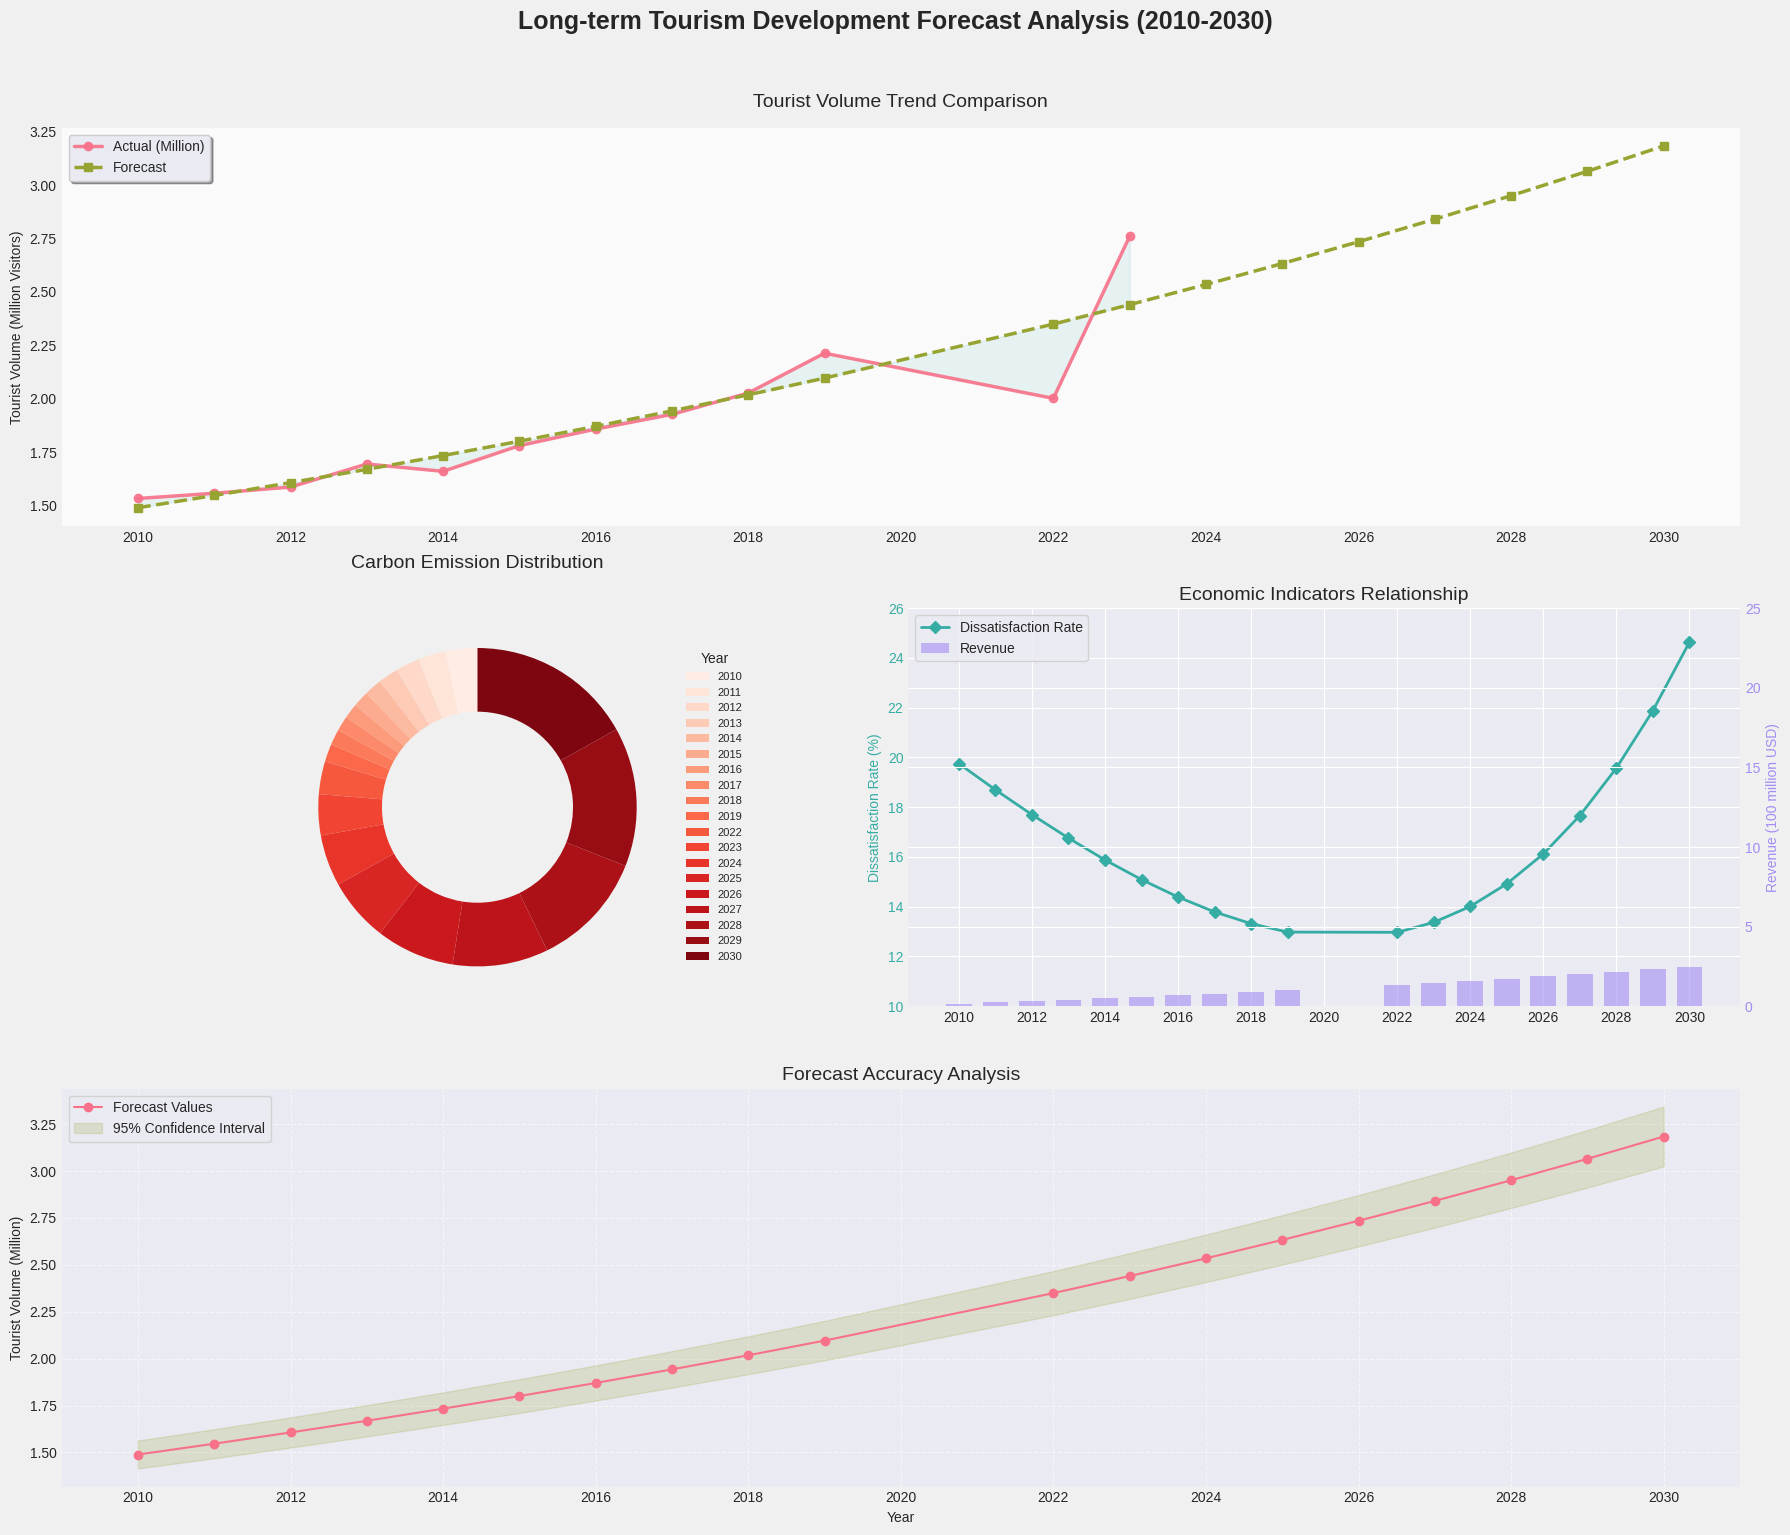

The script that saved this image:
import pandas as pd
import matplotlib.pyplot as plt
import seaborn as sns
import numpy as np

# 新数据集 (2010-2030)
data = {
    'year': [2010,2011,2012,2013,2014,2015,2016,2017,2018,2019,
             2022,2023,2024,2025,2026,2027,2028,2029,2030],
    'Tourist Volume': [1532400,1556800,1586000,1693800,1659600,1780000,1857500,1926300,2026300,2213000,
                       2001402,2760678,2534775,2632950,2734927,2840854,2950884,3065175,3183893],
    't': [0,1,2,3,4,5,6,7,8,9,12,13,14,15,16,17,18,19,20],
    'Tourist Volume (Million)': [1.5324,1.5568,1.586,1.6938,1.6596,1.78,1.8575,1.9263,2.0263,2.213,
                                 2.001402,2.760678,np.nan,np.nan,np.nan,np.nan,np.nan,np.nan,np.nan],
    'Tourist Volume Forecast (Million)': [1.489,1.54667,1.606575,1.6688,1.733435,1.800573,1.870311,1.942751,
                                          2.017996,2.096155,2.34927,2.44026,2.534775,2.63295,2.734927,2.840854,
                                          2.950884,3.065175,3.183893],
    'Tourist Volume Forecast': [1489000,1546671,1606575,1668800,1733435,1800573,1870311,1942751,2017996,2096155,
                                2349270,2440260,2534775,2632950,2734927,2840854,2950884,3065175,3183893],
    'Carbon Emission Forecast': [121196,104449,89693,77191,67235,60142,56257,55961,59666,67824,
                                 124163,155517,194267,241166,297035,362765,439325,527770,629242],
    'Dissatisfaction Rate Forecast (%)': [19.75,18.70,17.70,16.76,15.88,15.09,14.39,13.79,13.32,12.98,
                                          12.97,13.37,14.01,14.92,16.12,17.66,19.57,21.88,24.63],
    'Revenue Forecast': [16525987,24402723,32584535,41083239,49911108,59080891,68605831,78499684,88776738,99451835,
                         134022560,146450083,159358940,172767773,186695946,201163575,216191552,231801582,248016208]
}

df = pd.DataFrame(data)

# 设置可视化样式
plt.style.use('seaborn-v0_8-darkgrid')
fig = plt.figure(figsize=(18, 15), facecolor='#f0f0f0')
fig.suptitle('Long-term Tourism Development Forecast Analysis (2010-2030)', 
             y=1.02, fontsize=18, fontweight='bold')

# 创建颜色映射
colors = sns.color_palette("husl", 4)

# ========== 游客量对比图 ==========
ax1 = plt.subplot2grid((3, 2), (0, 0), colspan=2)

# 仅显示到2023年的真实数据
real_data_mask = df['year'] <= 2023
ax1.plot(df[real_data_mask]['year'], df[real_data_mask]['Tourist Volume']/1e6, 
         marker='o', markersize=6, 
         linewidth=2.5, color=colors[0],
         label='Actual (Million)', alpha=0.9)

# 全周期预测数据
ax1.plot(df['year'], df['Tourist Volume Forecast (Million)'], 
         marker='s', markersize=6, 
         linewidth=2.5, color=colors[1], 
         linestyle='--', label='Forecast')

# 仅填充真实数据区间的差异
ax1.fill_between(df[real_data_mask]['year'], 
                 df[real_data_mask]['Tourist Volume']/1e6, 
                 df[real_data_mask]['Tourist Volume Forecast (Million)'], 
                 color=colors[2], alpha=0.1)

ax1.set_title('Tourist Volume Trend Comparison', pad=15, fontsize=14)
ax1.set_ylabel('Tourist Volume (Million Visitors)')
ax1.legend(frameon=True, shadow=True, loc='upper left')
ax1.grid(True, alpha=0.4)
ax1.set_xticks(np.arange(2010, 2031, 2))
ax1.set_facecolor('#fafafa')

# ========== 碳排放环形图 ==========
ax2 = plt.subplot2grid((3, 2), (1, 0))
wedges, texts = ax2.pie(df['Carbon Emission Forecast'], 
                        colors=sns.color_palette("Reds", len(df)),
                        startangle=90,
                        wedgeprops=dict(width=0.4))

ax2.set_title('Carbon Emission Distribution', y=1.08, fontsize=14)
plt.setp(texts, visible=False)
ax2.legend(wedges, df['year'],
           title="Year",
           loc="center left",
           bbox_to_anchor=(1, 0, 0.5, 1),
           fontsize=8)

# ========== 满意度-收入双轴图 ==========
ax3 = plt.subplot2grid((3, 2), (1, 1))
line = ax3.plot(df['year'], df['Dissatisfaction Rate Forecast (%)'], 
                marker='D', color=colors[2], 
                linewidth=2, label='Dissatisfaction Rate')
ax3.set_ylabel('Dissatisfaction Rate (%)', color=colors[2])
ax3.tick_params(axis='y', labelcolor=colors[2])
ax3.set_ylim(10, 26)

ax4 = ax3.twinx()
bars = ax4.bar(df['year'], df['Revenue Forecast']/1e8, 
               color=colors[3], alpha=0.6, 
               width=0.7, label='Revenue')
ax4.set_ylabel('Revenue (100 million USD)', color=colors[3])
ax4.tick_params(axis='y', labelcolor=colors[3])
ax4.set_ylim(0, 25)

ax3.set_title('Economic Indicators Relationship', fontsize=14)
ax3.set_xticks(np.arange(2010, 2031, 2))

# 添加组合图例
lines = [line[0], bars]
labels = [l.get_label() for l in lines]
ax3.legend(lines, labels, loc='upper left', frameon=True)

# ========== 预测误差带图 ==========
ax5 = plt.subplot2grid((3, 2), (2, 0), colspan=2)
# 仅使用预测数据（2024年后无真实数据）
forecast_years = df['year'][df['year'] >= 2010]  # 全周期
forecast_values = df['Tourist Volume Forecast (Million)']

ax5.plot(forecast_years, forecast_values, 
        marker='o', color=colors[0],
        label='Forecast Values')

# 计算置信区间（示例数据）
lower_bound = forecast_values * 0.95
upper_bound = forecast_values * 1.05

ax5.fill_between(forecast_years, lower_bound, upper_bound, 
                color=colors[1], alpha=0.2,
                label='95% Confidence Interval')

ax5.set_title('Forecast Accuracy Analysis', fontsize=14)
ax5.set_xlabel('Year')
ax5.set_ylabel('Tourist Volume (Million)')
ax5.legend(frameon=True)
ax5.grid(True, linestyle='--', alpha=0.6)
ax5.set_xticks(np.arange(2010, 2031, 2))

plt.tight_layout()
plt.show()